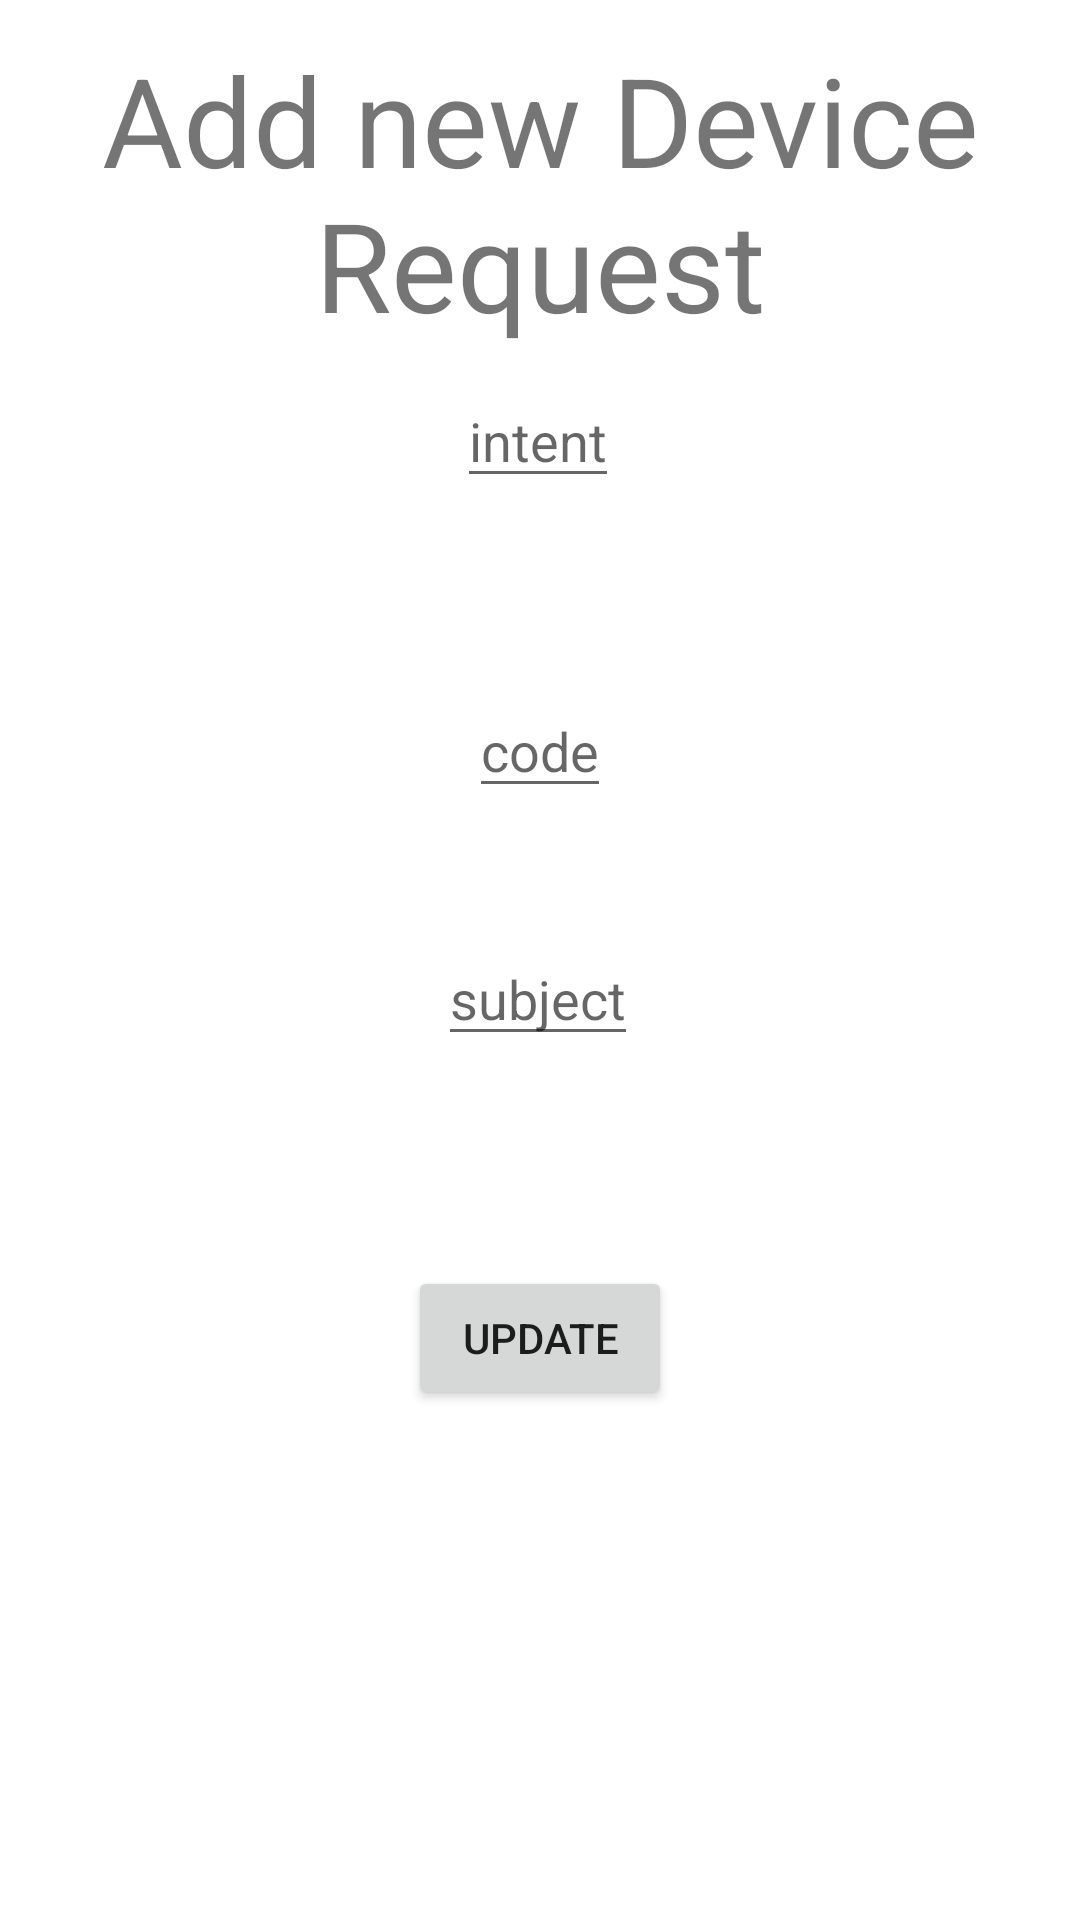

Here is an Android app screen rendered from its layout file. Give the layout XML and the strings, colors and styles it references.
<!-- AndroidManifest.xml: application theme Theme.DeviceRequest -->
<!-- res/layout/activity_update_device_requests.xml -->
<?xml version="1.0" encoding="utf-8"?>
<androidx.constraintlayout.widget.ConstraintLayout xmlns:android="http://schemas.android.com/apk/res/android"
    xmlns:app="http://schemas.android.com/apk/res-auto"
    xmlns:tools="http://schemas.android.com/tools"
    android:layout_width="match_parent"
    android:layout_height="match_parent"
    tools:context=".updateDeviceRequestsActivity">

    <TextView
        android:id="@+id/textView"
        android:layout_width="wrap_content"
        android:layout_height="wrap_content"
        android:gravity="center_horizontal"
        android:text="Add new Device Request"
        android:textAlignment="center"
        android:textSize="20pt"
        app:layout_constraintBottom_toBottomOf="parent"
        app:layout_constraintEnd_toEndOf="parent"
        app:layout_constraintHorizontal_bias="0.493"
        app:layout_constraintStart_toStartOf="parent"
        app:layout_constraintTop_toTopOf="parent"
        app:layout_constraintVertical_bias="0.023"
        tools:ignore="MissingConstraints" />

    <EditText
        android:id="@+id/intentEditText"
        android:layout_width="wrap_content"
        android:layout_height="wrap_content"
        android:hint="@string/intent"
        app:layout_constraintBottom_toBottomOf="parent"
        app:layout_constraintEnd_toEndOf="parent"
        app:layout_constraintHorizontal_bias="0.498"
        app:layout_constraintStart_toStartOf="parent"
        app:layout_constraintTop_toTopOf="parent"
        app:layout_constraintVertical_bias="0.208" />


    <EditText
        android:id="@+id/codeEditText"
        android:layout_width="wrap_content"
        android:layout_height="wrap_content"
        android:hint="@string/code"
        app:layout_constraintBottom_toBottomOf="parent"
        app:layout_constraintEnd_toEndOf="parent"
        app:layout_constraintStart_toStartOf="parent"
        app:layout_constraintTop_toBottomOf="@+id/intentEditText"
        app:layout_constraintVertical_bias="0.143" />

    <EditText
        android:id="@+id/subjectEditText"
        android:layout_width="wrap_content"
        android:layout_height="wrap_content"
        android:hint="@string/subject"
        app:layout_constraintBottom_toBottomOf="parent"
        app:layout_constraintEnd_toEndOf="parent"
        app:layout_constraintHorizontal_bias="0.498"
        app:layout_constraintStart_toStartOf="parent"
        app:layout_constraintTop_toBottomOf="@+id/codeEditText"
        app:layout_constraintVertical_bias="0.126" />

    <Button
        android:id="@+id/saveDeviceRequestBtn"
        android:layout_width="wrap_content"
        android:layout_height="wrap_content"
        android:text="@string/update"
        app:layout_constraintBottom_toBottomOf="parent"
        app:layout_constraintEnd_toEndOf="parent"
        app:layout_constraintStart_toStartOf="parent"
        app:layout_constraintTop_toBottomOf="@+id/subjectEditText"
        app:layout_constraintVertical_bias="0.291" />

</androidx.constraintlayout.widget.ConstraintLayout>
<!-- resources referenced by this layout -->
<resources>
  <string name="code">code</string>
  <string name="intent">intent</string>
  <string name="subject">subject</string>
  <string name="update">Update</string>
  <style name="Theme.DeviceRequest" parent="Theme.MaterialComponents.DayNight.DarkActionBar">
          
          <item name="colorPrimary">@color/purple_500</item>
          <item name="colorPrimaryVariant">@color/purple_700</item>
          <item name="colorOnPrimary">@color/white</item>
          
          <item name="colorSecondary">@color/teal_200</item>
          <item name="colorSecondaryVariant">@color/teal_700</item>
          <item name="colorOnSecondary">@color/black</item>
          
          <item name="android:statusBarColor" tools:targetApi="l">?attr/colorPrimaryVariant</item>
          
      </style>
  <!-- not gathered from this repository: default colours our renderer supplied (Android Studio template values) -->
  <color name="purple_500">#FF6200EE</color>
  <color name="purple_700">#FF3700B3</color>
  <color name="teal_200">#FF03DAC5</color>
  <color name="teal_700">#FF018786</color>
  <color name="black">#FF000000</color>
  <color name="white">#FFFFFFFF</color>
</resources>
